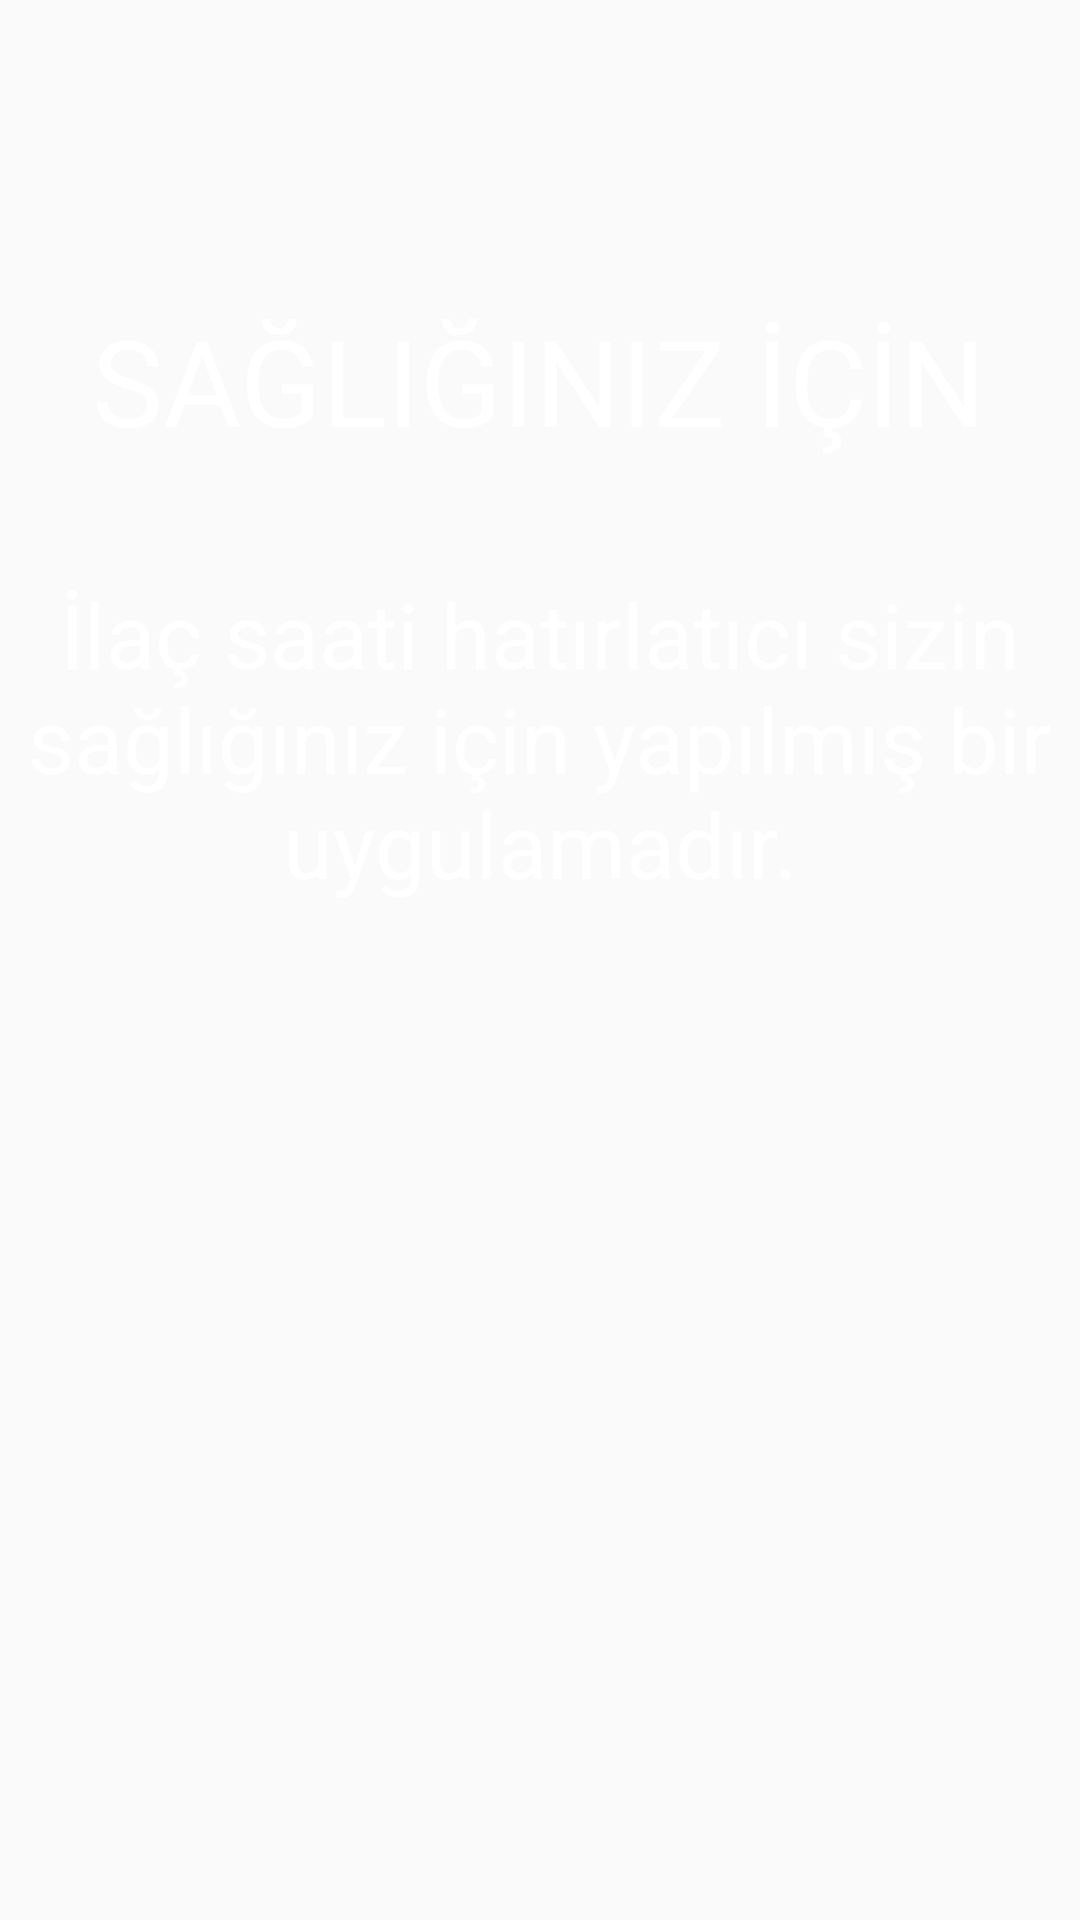

Produce the Android XML layout that renders to this screen, including the resource entries it uses.
<!-- AndroidManifest.xml: application theme AppTheme -->
<!-- res/layout/information_first.xml -->
<?xml version="1.0" encoding="utf-8"?>
<RelativeLayout
    xmlns:android="http://schemas.android.com/apk/res/android"
    android:layout_width="match_parent"
    android:layout_height="match_parent"
   android:background="@mipmap/ic_launcher_kalp">


    <TextView
        android:layout_width="wrap_content"
        android:layout_height="wrap_content"
        android:layout_alignParentTop="true"
        android:layout_centerHorizontal="true"
        android:layout_marginTop="100dp"
        android:text="@string/for_health"
        android:textColor="#ffffff"
        android:textSize="40dp" />

    <TextView
        android:layout_width="wrap_content"
        android:layout_height="wrap_content"
        android:layout_alignParentTop="true"
        android:layout_centerHorizontal="true"
        android:layout_marginTop="191dp"
        android:textSize="30sp"
        android:gravity="center"
        android:background="@drawable/border"
        android:text="@string/healt_for_explation"
        android:textColor="#ffffff" />


</RelativeLayout>
<!-- resources referenced by this layout -->
<resources>
  <string name="for_health">SAĞLIĞINIZ İÇİN</string>
  <string name="healt_for_explation">İlaç saati hatırlatıcı sizin sağlığınız için yapılmış bir uygulamadır.</string>
  <style name="AppTheme" parent="Theme.AppCompat.Light.DarkActionBar">
          
          <item name="colorPrimary">@color/colorPrimary</item>
          <item name="colorPrimaryDark">@color/colorPrimaryDark</item>
          <item name="colorAccent">@color/colorAccent</item>
      </style>
  <color name="colorPrimary">#15959F</color>
  <color name="colorPrimaryDark">#15959F</color>
  <color name="colorAccent">#FF4081</color>
</resources>
